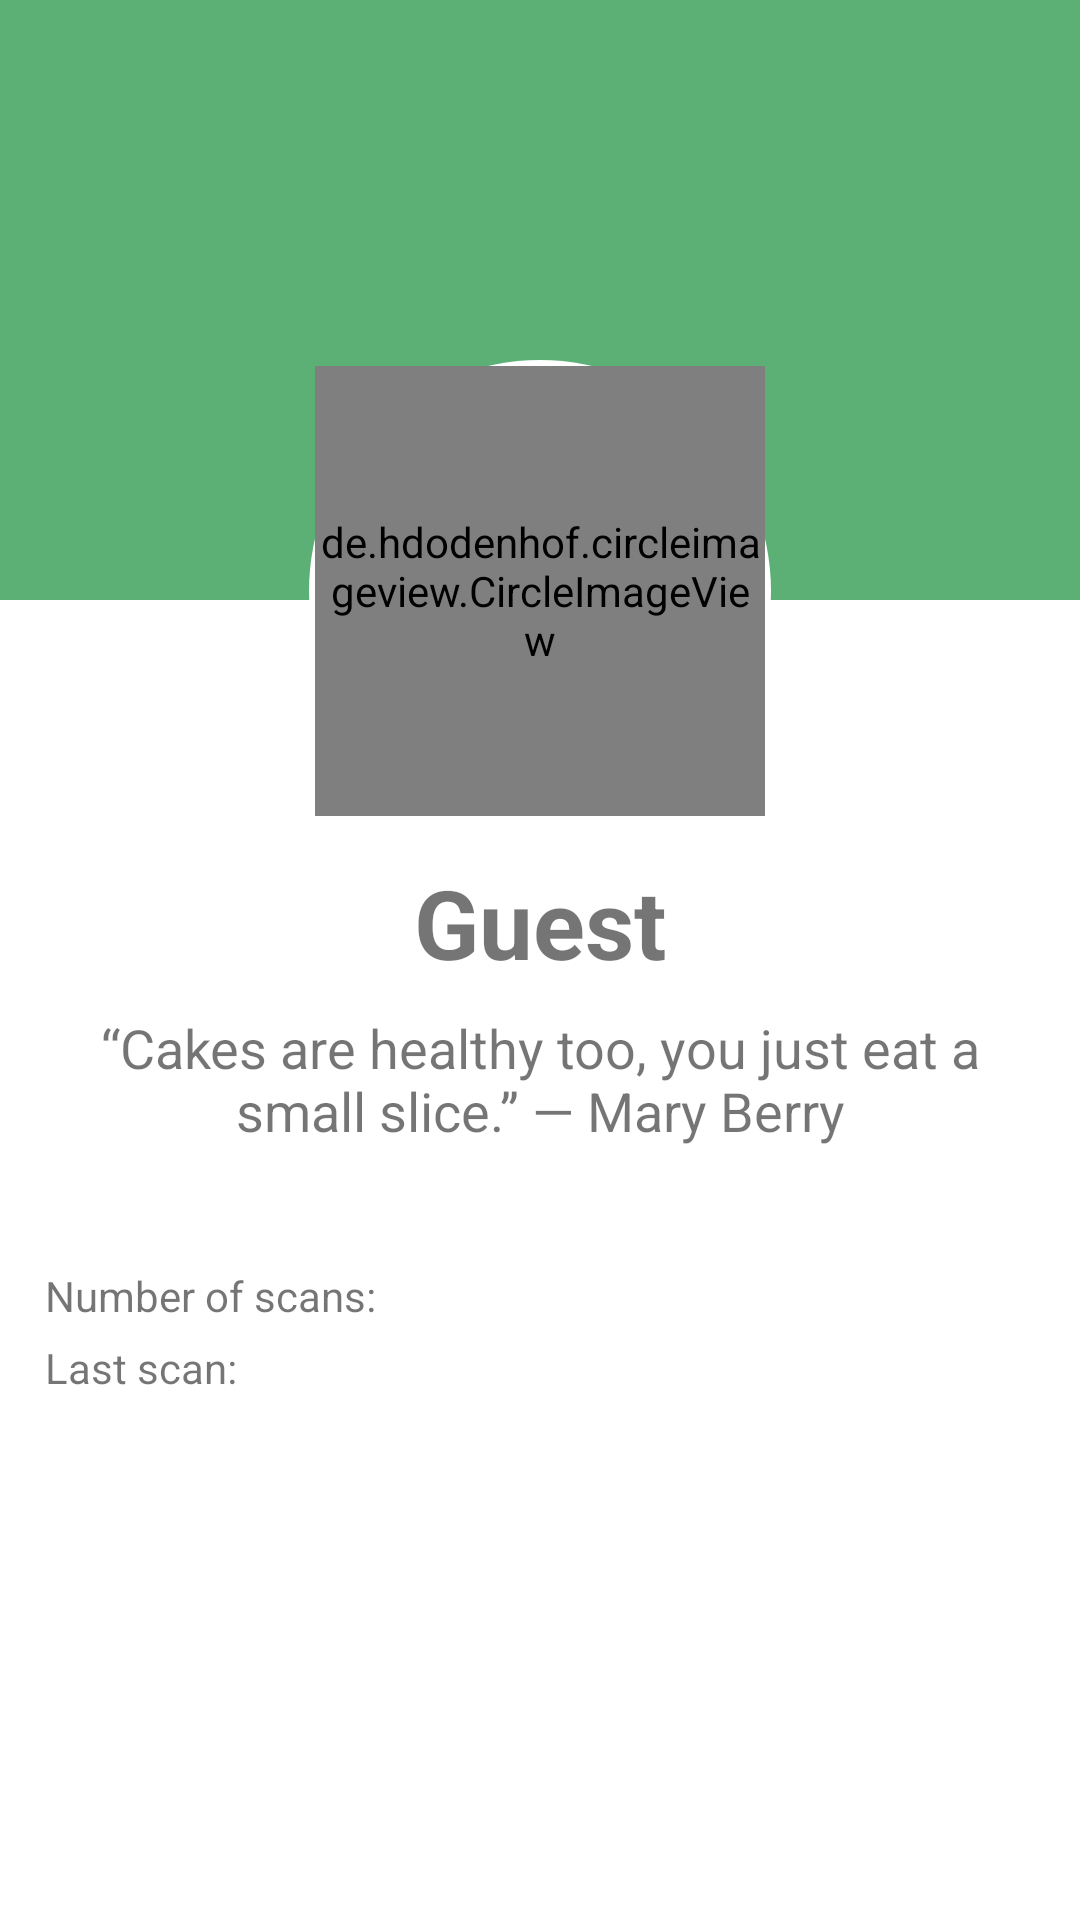

This screen was rendered from an Android layout file. Write that file and the resources it references.
<!-- AndroidManifest.xml: application theme AppTheme -->
<!-- res/layout/fragment_home.xml -->
<?xml version="1.0" encoding="utf-8"?>
<RelativeLayout xmlns:android="http://schemas.android.com/apk/res/android"
    xmlns:tools="http://schemas.android.com/tools"
    android:layout_width="match_parent"
    android:layout_height="match_parent"
    tools:context=".ui.fragment.HomeFragment">


    <View
        android:id="@+id/green_rectangle"
        android:layout_width="match_parent"
        android:layout_height="200dp"
        android:background="@drawable/green_rectangle" />

    <RelativeLayout
        android:id="@+id/img_rel_layout"
        android:layout_width="wrap_content"
        android:layout_height="wrap_content"
        android:layout_centerHorizontal="true"
        android:layout_marginTop="120dp">

        <View
            android:layout_width="154dp"
            android:layout_height="154dp"
            android:layout_centerInParent="true"
            android:background="@drawable/white_circle" />

        <de.hdodenhof.circleimageview.CircleImageView
            android:id="@+id/photo_home"
            android:layout_width="150dp"
            android:layout_height="150dp"
            android:layout_centerInParent="true"
            android:src="@mipmap/ic_launcher_round" />
    </RelativeLayout>


    <com.google.android.material.textview.MaterialTextView
        android:id="@+id/name_home"
        android:layout_width="wrap_content"
        android:layout_height="wrap_content"
        android:layout_below="@id/img_rel_layout"
        android:layout_centerHorizontal="true"
        android:layout_marginTop="12dp"
        android:text="@string/guest"
        android:textSize="32sp"
        android:textStyle="bold" />

    <com.google.android.material.textview.MaterialTextView
        android:id="@+id/quote_text_view"
        android:layout_width="wrap_content"
        android:layout_height="wrap_content"
        android:layout_below="@id/name_home"
        android:layout_centerHorizontal="true"
        android:layout_marginHorizontal="15dp"
        android:layout_marginTop="8dp"
        android:text="@string/food_quote"
        android:textAlignment="center"
        android:textSize="18sp" />

    <RelativeLayout
        android:layout_width="wrap_content"
        android:layout_height="wrap_content"
        android:layout_below="@id/quote_text_view"
        android:layout_marginHorizontal="15dp"
        android:layout_marginTop="40dp">

        <com.google.android.material.textview.MaterialTextView
            android:id="@+id/number_of_scans_text_view"
            android:layout_width="wrap_content"
            android:layout_height="wrap_content"
            android:text="@string/number_of_scans"
            android:textSize="14sp" />

        <com.google.android.material.textview.MaterialTextView
            android:id="@+id/number_of_scans"
            android:layout_width="wrap_content"
            android:layout_height="wrap_content"
            android:layout_marginStart="5dp"
            android:layout_toEndOf="@id/number_of_scans_text_view"
            android:textSize="14sp" />

        <com.google.android.material.textview.MaterialTextView
            android:layout_width="wrap_content"
            android:id="@+id/last_scan_text_view"
            android:layout_height="wrap_content"
            android:layout_below="@id/number_of_scans_text_view"
            android:layout_marginTop="5dp"
            android:text="@string/last_scan"
            android:textSize="14sp" />

        <com.google.android.material.textview.MaterialTextView
            android:layout_width="wrap_content"
            android:id="@+id/last_scan"
            android:layout_height="wrap_content"
            android:layout_below="@id/number_of_scans"
            android:layout_marginStart="5dp"
            android:layout_marginTop="5dp"
            android:layout_toEndOf="@id/last_scan_text_view"
            android:textSize="14sp" />
    </RelativeLayout>


</RelativeLayout>
<!-- resources referenced by this layout -->
<resources>
  <!-- drawable green_rectangle (drawable) -->
  <?xml version="1.0" encoding="utf-8"?>
  <shape xmlns:android="http://schemas.android.com/apk/res/android"
      android:shape="rectangle">
      <size
          android:width="400dp"
          android:height="200dp" />
  
      <solid android:color="@color/main_green" />
  
  </shape>
  <!-- drawable white_circle (drawable) -->
  <?xml version="1.0" encoding="utf-8"?>
  <shape xmlns:android="http://schemas.android.com/apk/res/android"
      android:shape="oval">
      <solid android:color="#ffffff" />
      <size
          android:width="120dp"
          android:height="120dp" />
  
  </shape>
  <string name="food_quote">“Cakes are healthy too, you just eat a small slice.” ― Mary Berry</string>
  <string name="guest">Guest</string>
  <string name="last_scan">Last scan:</string>
  <string name="number_of_scans">Number of scans:</string>
  <style name="AppTheme" parent="Theme.MaterialComponents.Light.DarkActionBar">
          
          <item name="colorPrimary">@color/colorPrimary</item>
          <item name="colorPrimaryDark">@color/colorPrimaryDark</item>
          <item name="colorAccent">@color/colorAccent</item>
          <item name="preferenceTheme">@style/PreferenceThemeOverlay</item>
      </style>
  <color name="main_green">#5db075</color>
  <color name="colorPrimary">#6200EE</color>
  <color name="colorPrimaryDark">#3700B3</color>
  <color name="colorAccent">#03DAC5</color>
</resources>
